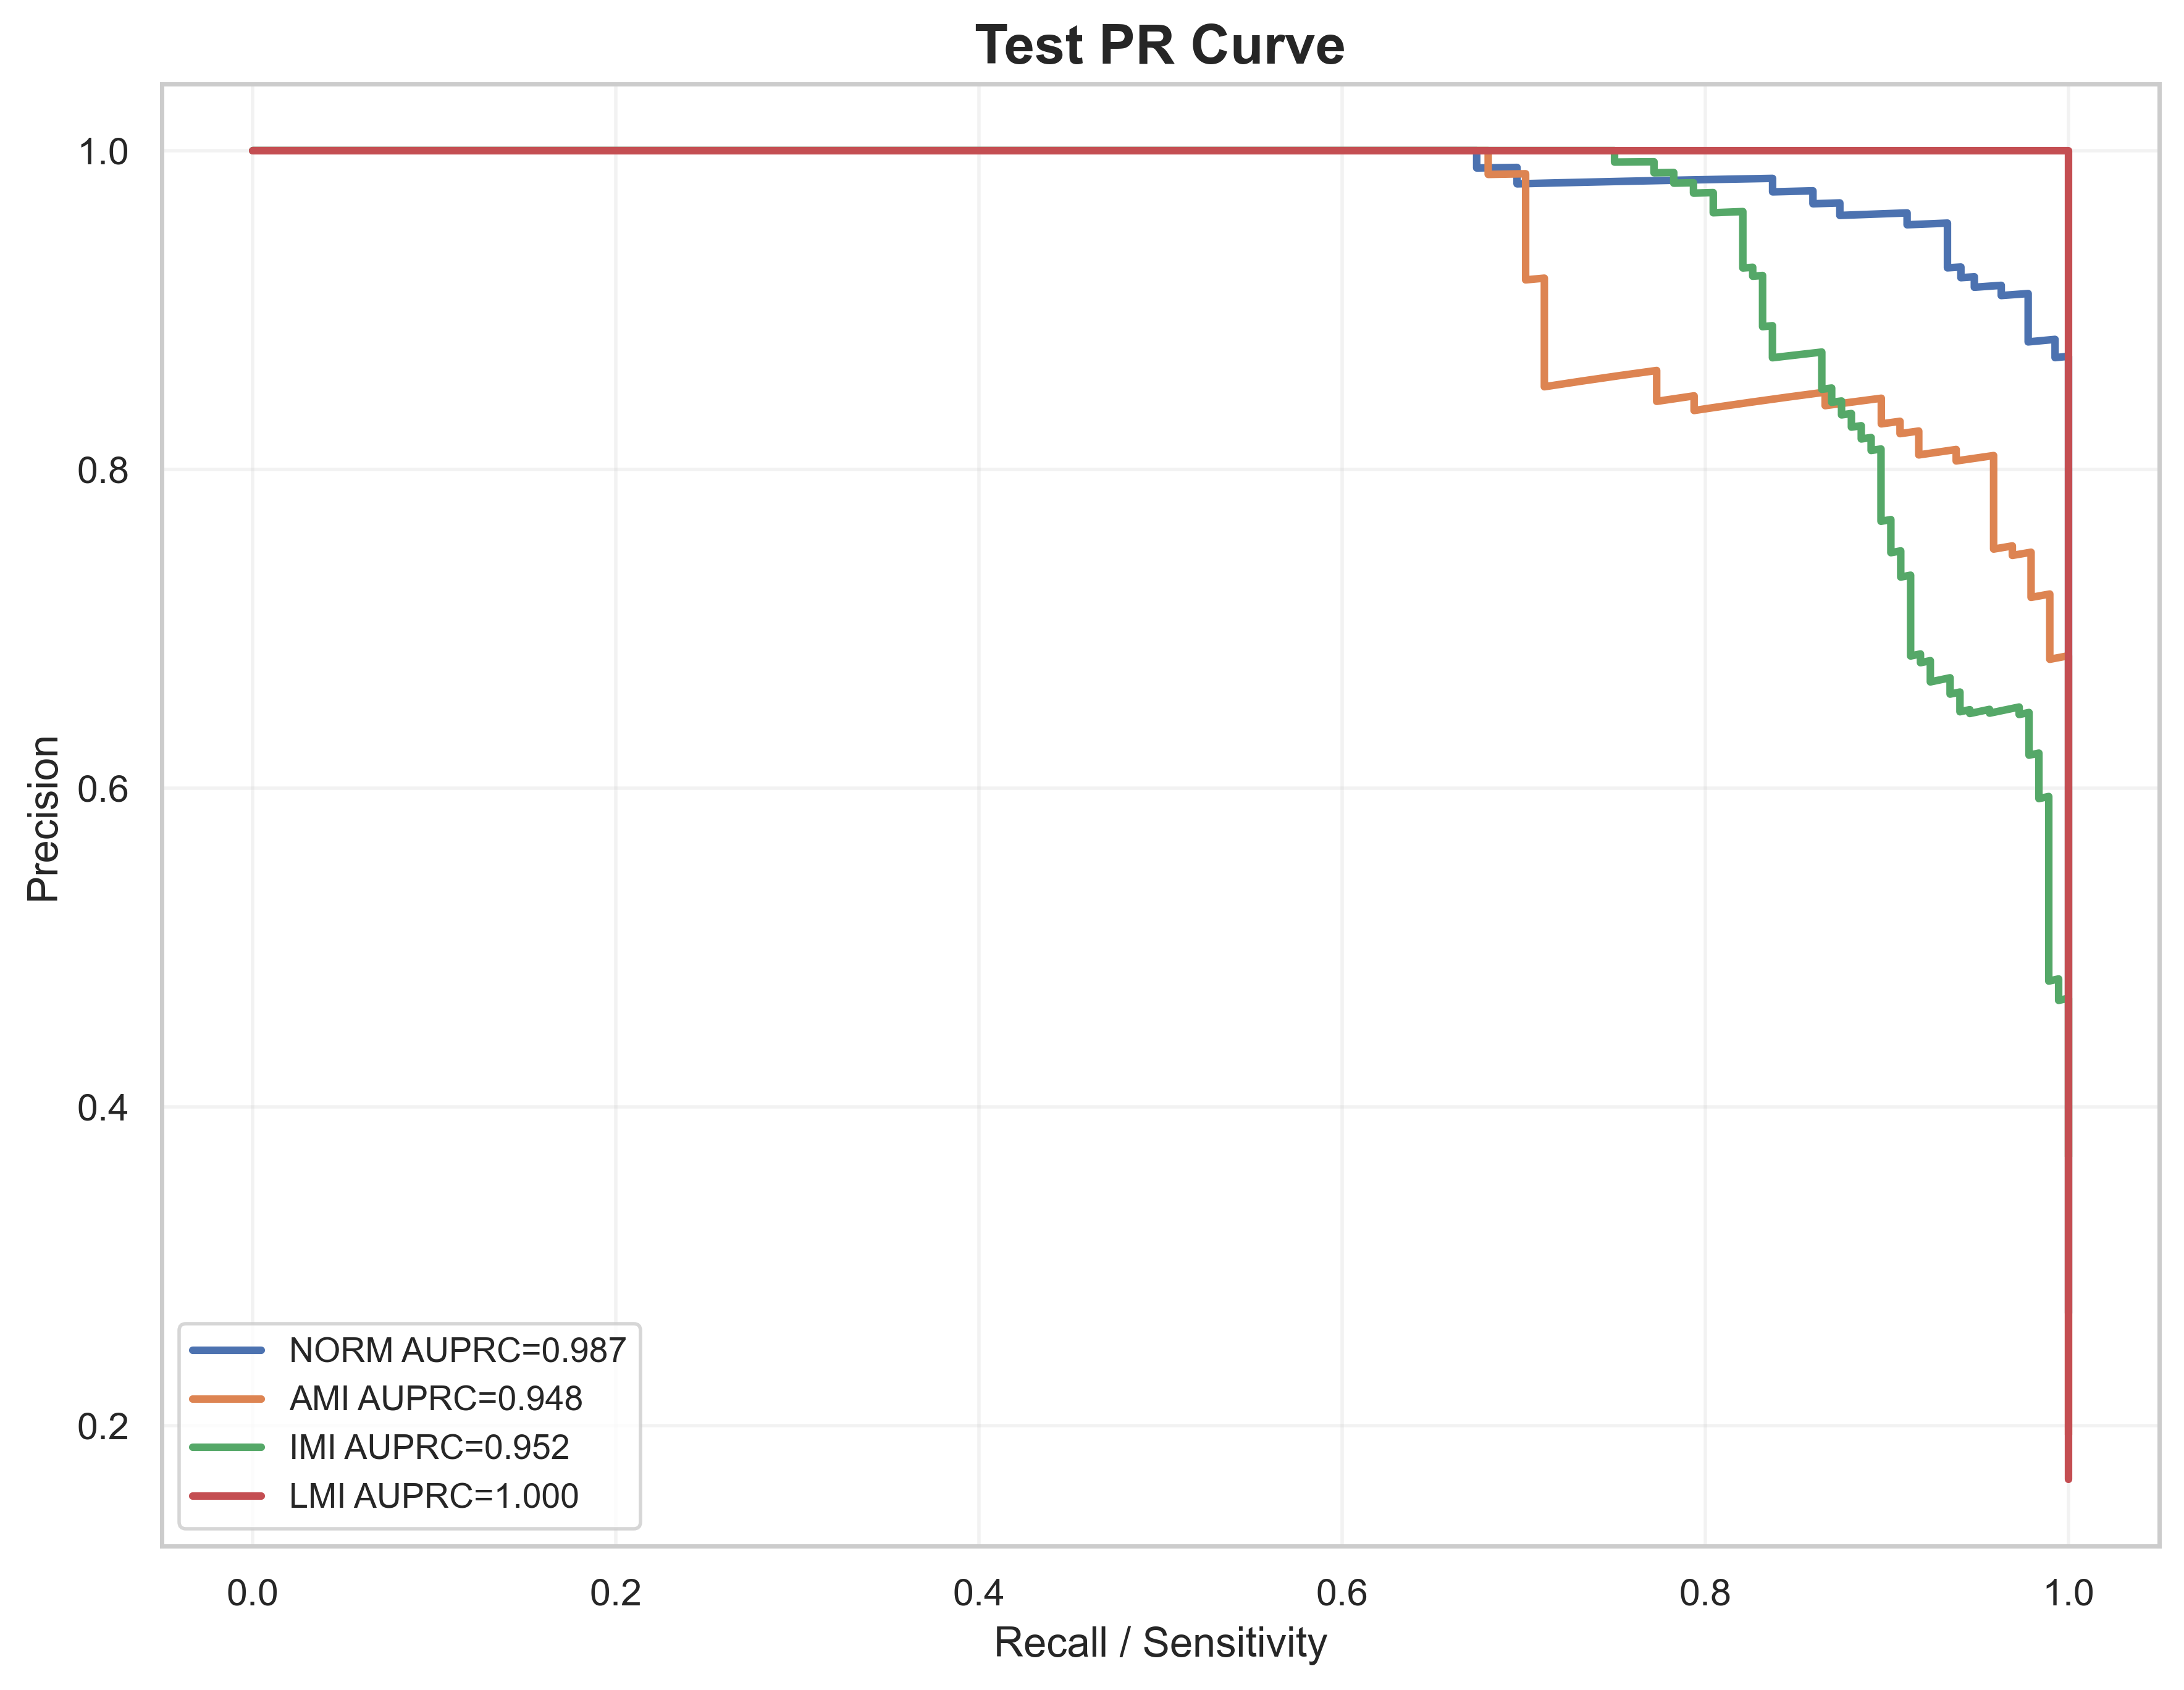

Values plotted in this chart, from the file beside it:
label, recall, precision, auprc
NORM, 1.0, 0.2705, 0.9871
NORM, 1.0, 0.2711, 0.9871
NORM, 1.0, 0.2716, 0.9871
NORM, 1.0, 0.2722, 0.9871
NORM, 1.0, 0.2727, 0.9871
NORM, 1.0, 0.2733, 0.9871
NORM, 1.0, 0.2738, 0.9871
NORM, 1.0, 0.2744, 0.9871
NORM, 1.0, 0.2749, 0.9871
NORM, 1.0, 0.2755, 0.9871
NORM, 1.0, 0.2761, 0.9871
NORM, 1.0, 0.2766, 0.9871
NORM, 1.0, 0.2772, 0.9871
NORM, 1.0, 0.2778, 0.9871
NORM, 1.0, 0.2784, 0.9871
NORM, 1.0, 0.2789, 0.9871
NORM, 1.0, 0.2795, 0.9871
NORM, 1.0, 0.2801, 0.9871
NORM, 1.0, 0.2807, 0.9871
NORM, 1.0, 0.2812, 0.9871
NORM, 1.0, 0.2818, 0.9871
NORM, 1.0, 0.2824, 0.9871
NORM, 1.0, 0.283, 0.9871
NORM, 1.0, 0.2836, 0.9871
NORM, 1.0, 0.2842, 0.9871
NORM, 1.0, 0.2848, 0.9871
NORM, 1.0, 0.2854, 0.9871
NORM, 1.0, 0.286, 0.9871
NORM, 1.0, 0.2866, 0.9871
NORM, 1.0, 0.2872, 0.9871
NORM, 1.0, 0.2878, 0.9871
NORM, 1.0, 0.2885, 0.9871
NORM, 1.0, 0.2891, 0.9871
NORM, 1.0, 0.2897, 0.9871
NORM, 1.0, 0.2903, 0.9871
NORM, 1.0, 0.2909, 0.9871
NORM, 1.0, 0.2916, 0.9871
NORM, 1.0, 0.2922, 0.9871
NORM, 1.0, 0.2928, 0.9871
NORM, 1.0, 0.2935, 0.9871
NORM, 1.0, 0.2941, 0.9871
NORM, 1.0, 0.2948, 0.9871
NORM, 1.0, 0.2954, 0.9871
NORM, 1.0, 0.2961, 0.9871
NORM, 1.0, 0.2967, 0.9871
NORM, 1.0, 0.2974, 0.9871
NORM, 1.0, 0.298, 0.9871
NORM, 1.0, 0.2987, 0.9871
NORM, 1.0, 0.2993, 0.9871
NORM, 1.0, 0.3, 0.9871
NORM, 1.0, 0.3007, 0.9871
NORM, 1.0, 0.3013, 0.9871
NORM, 1.0, 0.302, 0.9871
NORM, 1.0, 0.3027, 0.9871
NORM, 1.0, 0.3034, 0.9871
NORM, 1.0, 0.3041, 0.9871
NORM, 1.0, 0.3047, 0.9871
NORM, 1.0, 0.3054, 0.9871
NORM, 1.0, 0.3061, 0.9871
NORM, 1.0, 0.3068, 0.9871
... 1,937 more rows
